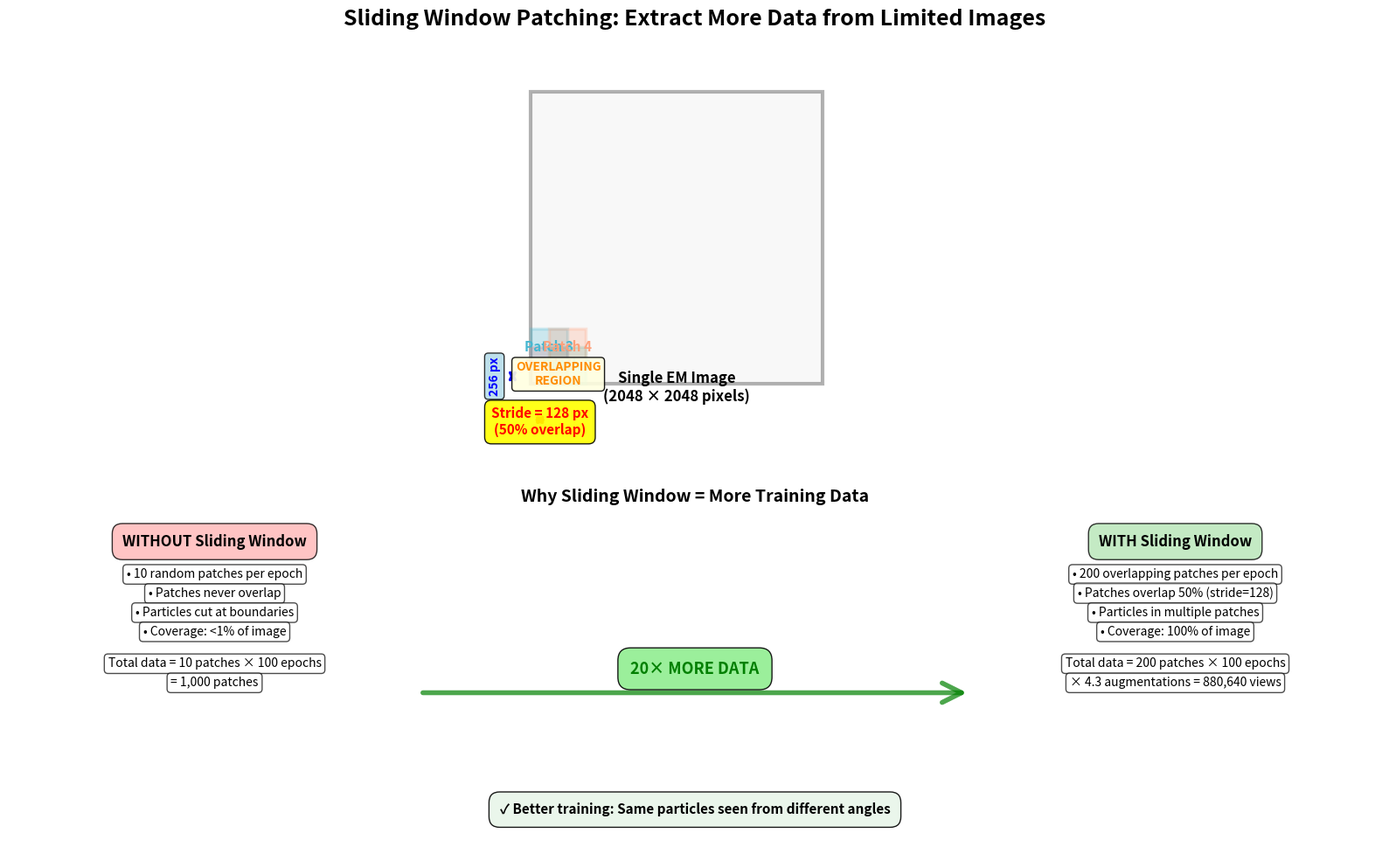

Python code for this plot:
"""
Better, clearer sliding window diagram - not overcomplicated but complete.
"""

import numpy as np
import matplotlib.pyplot as plt
import matplotlib.patches as patches
from matplotlib.patches import FancyBboxPatch, FancyArrowPatch

fig = plt.figure(figsize=(16, 10))

# Main title
fig.suptitle('Sliding Window Patching: Extract More Data from Limited Images',
            fontsize=18, fontweight='bold', y=0.98)

# ============================================================================
# TOP: Visual explanation with actual example
# ============================================================================
ax_top = plt.subplot(2, 1, 1)
ax_top.set_xlim(-300, 1200)
ax_top.set_ylim(-200, 850)
ax_top.set_aspect('equal')
ax_top.axis('off')

# Draw simplified image (not full 2048 to keep clean)
img_w, img_h = 800, 800
img_rect = patches.Rectangle((0, 0), img_w, img_h, linewidth=3,
                             edgecolor='black', facecolor='#E8E8E8', alpha=0.3)
ax_top.add_patch(img_rect)

# Label image
ax_top.text(img_w/2, -50, 'Single EM Image\n(2048 × 2048 pixels)',
           ha='center', fontsize=12, fontweight='bold')

# Draw 4 patches in 2x2 grid showing overlap
patch_size = 256
stride = 128

# Scale for visualization
scale = img_w / 2048

patch_data = [
    (0, 0, '#FF6B6B', 'Patch 1'),
    (stride, 0, '#4ECDC4', 'Patch 2'),
    (0, stride, '#45B7D1', 'Patch 3'),
    (stride, stride, '#FFA07A', 'Patch 4'),
]

for x, y, color, label in patch_data:
    x_scaled = x * scale
    y_scaled = y * scale
    size_scaled = patch_size * scale

    rect = patches.Rectangle((x_scaled, y_scaled), size_scaled, size_scaled,
                             linewidth=2.5, edgecolor=color, facecolor=color, alpha=0.25)
    ax_top.add_patch(rect)

    # Label in center of patch
    ax_top.text(x_scaled + size_scaled/2, y_scaled + size_scaled/2, label,
               ha='center', va='center', fontsize=11, fontweight='bold',
               color=color)

# Draw stride arrow
stride_scaled = stride * scale
ax_top.annotate('', xy=(stride_scaled, -100), xytext=(0, -100),
               arrowprops=dict(arrowstyle='<->', color='red', lw=3))
ax_top.text(stride_scaled/2, -140, 'Stride = 128 px\n(50% overlap)',
           ha='center', fontsize=11, fontweight='bold', color='red',
           bbox=dict(boxstyle='round', facecolor='yellow', alpha=0.9, pad=0.5))

# Draw patch size annotation
ax_top.annotate('', xy=(-50, size_scaled * scale), xytext=(-50, 0),
               arrowprops=dict(arrowstyle='<->', color='blue', lw=2.5))
ax_top.text(-100, size_scaled * scale / 2, '256 px',
           ha='center', va='center', fontsize=10, fontweight='bold', color='blue',
           rotation=90,
           bbox=dict(boxstyle='round', facecolor='lightblue', alpha=0.8))

# Highlight overlap region
overlap_scale = (stride * scale)
overlap = patches.Rectangle((overlap_scale, 0), overlap_scale, overlap_scale,
                           linewidth=2, edgecolor='orange', facecolor='orange',
                           alpha=0.15, linestyle='--')
ax_top.add_patch(overlap)
ax_top.text(overlap_scale + overlap_scale/2, overlap_scale/2,
           'OVERLAPPING\nREGION',
           ha='center', va='center', fontsize=10, fontweight='bold',
           color='darkorange',
           bbox=dict(boxstyle='round', facecolor='lightyellow', alpha=0.9))

# ============================================================================
# BOTTOM: How it translates to more data
# ============================================================================
ax_bot = plt.subplot(2, 1, 2)
ax_bot.set_xlim(0, 10)
ax_bot.set_ylim(0, 6)
ax_bot.axis('off')

# Title for bottom section
ax_bot.text(5, 5.5, 'Why Sliding Window = More Training Data',
           ha='center', fontsize=14, fontweight='bold')

# Left column
ax_bot.text(1.5, 4.8, 'WITHOUT Sliding Window', ha='center', fontsize=12, fontweight='bold',
           bbox=dict(boxstyle='round', facecolor='#FFB6B6', alpha=0.8, pad=0.7))

without_text = [
    '• 10 random patches per epoch',
    '• Patches never overlap',
    '• Particles cut at boundaries',
    '• Coverage: <1% of image',
    '',
    'Total data = 10 patches × 100 epochs',
    '= 1,000 patches'
]

y = 4.3
for text in without_text:
    if text == '':
        y -= 0.2
    else:
        ax_bot.text(1.5, y, text, ha='center', fontsize=10,
                   bbox=dict(boxstyle='round', facecolor='white', alpha=0.7))
        y -= 0.3

# Arrow between
arrow = FancyArrowPatch((3, 2.5), (7, 2.5), arrowstyle='->', mutation_scale=40,
                       linewidth=4, color='green', alpha=0.7)
ax_bot.add_patch(arrow)
ax_bot.text(5, 2.8, '20× MORE DATA', ha='center', fontsize=13, fontweight='bold',
           color='green',
           bbox=dict(boxstyle='round', facecolor='lightgreen', alpha=0.9, pad=0.8))

# Right column
ax_bot.text(8.5, 4.8, 'WITH Sliding Window', ha='center', fontsize=12, fontweight='bold',
           bbox=dict(boxstyle='round', facecolor='#B6E5B6', alpha=0.8, pad=0.7))

with_text = [
    '• 200 overlapping patches per epoch',
    '• Patches overlap 50% (stride=128)',
    '• Particles in multiple patches',
    '• Coverage: 100% of image',
    '',
    'Total data = 200 patches × 100 epochs',
    '× 4.3 augmentations = 880,640 views'
]

y = 4.3
for text in with_text:
    if text == '':
        y -= 0.2
    else:
        ax_bot.text(8.5, y, text, ha='center', fontsize=10,
                   bbox=dict(boxstyle='round', facecolor='white', alpha=0.7))
        y -= 0.3

# Bottom key benefit
ax_bot.text(5, 0.6, '✓ Better training: Same particles seen from different angles',
           ha='center', fontsize=11, fontweight='bold', style='italic',
           bbox=dict(boxstyle='round', facecolor='#E8F5E9', alpha=0.9, pad=0.8))

plt.tight_layout(rect=[0, 0, 1, 0.96])
plt.savefig('better_sliding_window.png', dpi=300, bbox_inches='tight', facecolor='white')
print("✓ Saved: better_sliding_window.png")
print("\nImprovements:")
print("  ✓ Clear visual of actual patches with overlap")
print("  ✓ Shows stride and patch size")
print("  ✓ Highlights overlap region")
print("  ✓ Complete comparison: with vs without")
print("  ✓ Explains the benefit")
print("  ✓ Still simple, not overcomplicated")
